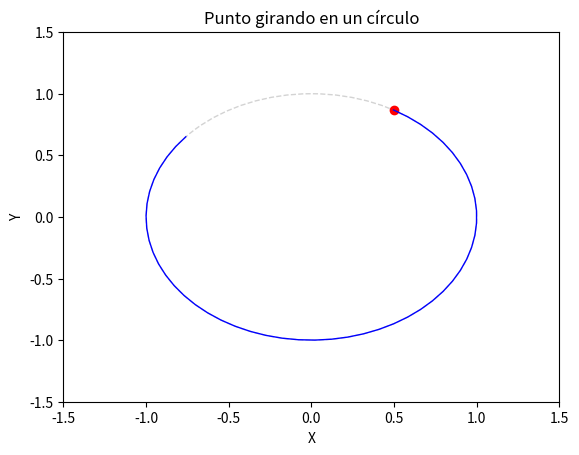

Write Python code to recreate this figure.
import numpy as np
import matplotlib.pyplot as plt
from matplotlib.animation import FuncAnimation

# Crear figura y ejes
fig, ax = plt.subplots()
ax.set_xlim(-1.5, 1.5)  # Límites del eje X
ax.set_ylim(-1.5, 1.5)  # Límites del eje Y
ax.set_title("Punto girando en un círculo")
ax.set_xlabel("X")
ax.set_ylabel("Y")

# Dibujar el círculo de referencia
circle = plt.Circle((0, 0), 1, color='lightgray', fill=False, linestyle='--')
ax.add_artist(circle)

# Crear el punto que se moverá
point, = ax.plot([], [], 'ro')  # Punto rojo
trail, = ax.plot([], [], 'b-', lw=1)  # Cola azul (trayectoria)

# Inicializar la trayectoria
x_trail, y_trail = [], []

# Función de inicialización
def init():
    point.set_data([], [])
    trail.set_data([], [])
    return point, trail

# Función de actualización
def update(frame):
    t = frame * 0.1  # Incremento del ángulo
    x = np.cos(t)  # Coordenada X del punto
    y = np.sin(t)  # Coordenada Y del punto

    # Actualizar el punto
    point.set_data([x], [y])  # Convertir x e y en listas

    # Actualizar la trayectoria (cola)
    x_trail.append(x)
    y_trail.append(y)

    # Limitar la longitud de la trayectoria
    if len(x_trail) > 50:  # Mantener solo los últimos 50 puntos
        x_trail.pop(0)
        y_trail.pop(0)

    trail.set_data(x_trail, y_trail)

    return point, trail

# Crear la animación
ani = FuncAnimation(fig, update, frames=200, init_func=init, blit=True, interval=50)

# Guardar como GIF (opcional)
ani.save("circulo_girando.gif", writer="pillow", fps=60)

# Mostrar la animación
plt.show()